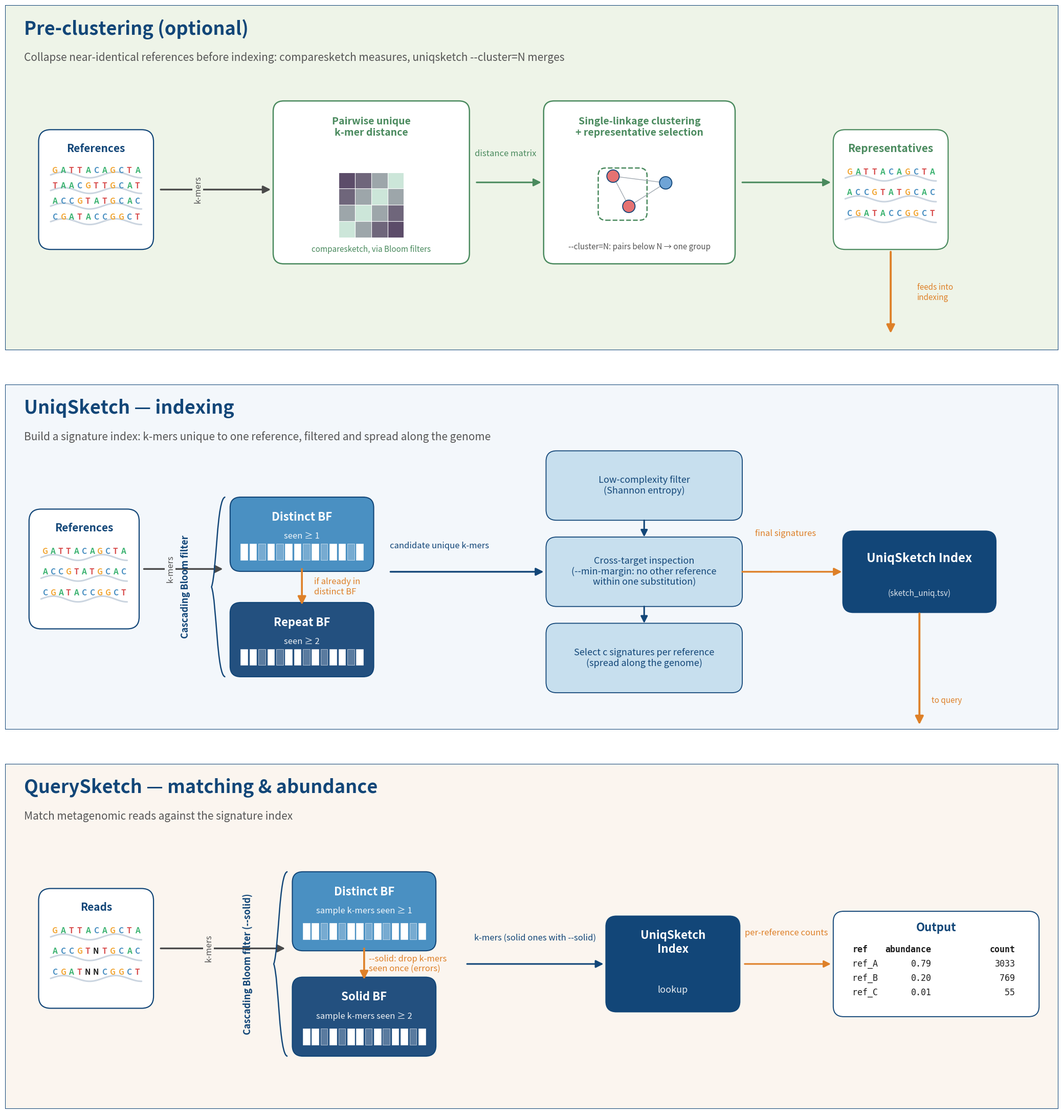

The matplotlib source for this figure: (Note: this script raises an exception after producing the figure.)
#!/usr/bin/env python3
"""
us_workflow.png: the UniqSketch workflow, three stacked panels (optional
pre-clustering, indexing, querying). Regenerate with
    python3 docs/img/us_workflow.py
(matplotlib and numpy only; writes us_workflow.png beside this script).
"""
import os

import matplotlib
matplotlib.use("Agg")
import matplotlib.pyplot as plt
from matplotlib.patches import FancyBboxPatch, FancyArrowPatch, Rectangle, PathPatch, Circle
from matplotlib.path import Path
import numpy as np

# ── Palette ──────────────────────────────────────────────────────────────────
C_BG_CMP   = "#EEF4E8"
C_BG_IDX   = "#F3F7FB"
C_BG_QRY   = "#FBF5EF"

C_PRIMARY  = "#124678"
C_ACCENT   = "#DE8028"
C_CLUSTER  = "#4A8A5E"
C_BLOOM_D  = "#4A90C2"
C_BLOOM_S  = "#23507F"
C_REFINE   = "#C7DFEE"
C_TEXT     = "#1C1C1C"
C_ARROW    = "#4A4A4A"

C_A = "#3CB371"
C_C = "#4A90C2"
C_G = "#F2A93B"
C_T = "#D84F4F"
BASE_COLOR = {"A": C_A, "C": C_C, "G": C_G, "T": C_T}

TITLE_KW = dict(fontsize=26, fontweight="bold", color=C_PRIMARY)

# ── Helpers ─────────────────────────────────────────────────────────────────
def rounded(ax, x, y, w, h, facecolor, edgecolor=None, lw=1.3,
            rounding=0.22):
    ax.add_patch(FancyBboxPatch((x, y), w, h,
                                boxstyle=f"round,pad=0,rounding_size={rounding}",
                                facecolor=facecolor,
                                edgecolor=edgecolor or facecolor,
                                linewidth=lw))

def arrow(ax, x1, y1, x2, y2, color=C_ARROW, lw=2.2, mutation_scale=22):
    ax.add_patch(FancyArrowPatch((x1, y1), (x2, y2),
                                 arrowstyle="-|>", mutation_scale=mutation_scale,
                                 color=color, lw=lw, shrinkA=0, shrinkB=0))

def bloom_filter(ax, x, y, w, h, title, subtitle, color):
    rounded(ax, x, y, w, h, facecolor=color, edgecolor=C_PRIMARY, lw=1.5)
    ax.text(x + w/2, y + h - 0.42, title,
            ha="center", va="center", fontsize=16, fontweight="bold",
            color="white")
    ax.text(x + w/2, y + h - 0.82, subtitle,
            ha="center", va="center", fontsize=12, color="white",
            alpha=0.92, style="italic")
    pad = 0.22
    n = 14
    cell_w = (w - 2*pad) / n * 0.80
    gap = ((w - 2*pad) - n*cell_w) / (n-1)
    cy = y + 0.24
    ch = 0.34
    for i in range(n):
        cx = x + pad + i*(cell_w + gap)
        filled = (i * 7) % 5 < 3
        ax.add_patch(Rectangle((cx, cy), cell_w, ch,
                               facecolor="white" if filled else (1,1,1,0.25),
                               edgecolor="white", lw=0.4))

def dna_block(ax, x, y, w, h, title, title_color=C_PRIMARY,
              sequences=None, stroke=None):
    stroke = stroke or title_color
    rounded(ax, x, y, w, h, facecolor="white",
            edgecolor=stroke, lw=1.6, rounding=0.25)
    ax.text(x + w/2, y + h - 0.40, title,
            ha="center", va="center",
            fontsize=15, fontweight="bold", color=title_color)
    if sequences is None:
        sequences = ["GATTACAGCTA", "TAACGTTGCAT", "ACCGTATGCAC"]
    strand_area_top = y + h - 0.75
    n_rows = len(sequences)
    row_h = (strand_area_top - (y + 0.45)) / n_rows
    for row, seq in enumerate(sequences):
        row_y = strand_area_top - (row + 1) * row_h + row_h * 0.15
        xs = np.linspace(x + 0.25, x + w - 0.25, 80)
        ys = row_y + row_h * 0.25 + 0.06*np.sin(np.linspace(0, 3.5*np.pi, 80))
        ax.plot(xs, ys, color="#CBD5E0", lw=2.2, zorder=1, solid_capstyle="round")
        usable_w = w - 0.50
        step = usable_w / len(seq)
        for i, b in enumerate(seq):
            lx = x + 0.25 + step*(i + 0.5)
            ly = row_y + row_h * 0.55
            ax.text(lx, ly, b, ha="center", va="center",
                    fontsize=11, fontweight="bold",
                    color=BASE_COLOR.get(b, C_TEXT), zorder=3)

def curly_bracket(ax, x, y_top, y_bot, text, color=C_PRIMARY,
                  text_offset=0.55):
    span = y_top - y_bot
    mid  = (y_top + y_bot) / 2
    w    = 0.18
    verts = [
        (x, y_top),
        (x - w, y_top), (x - w, mid + span*0.08), (x - w*1.6, mid),
        (x - w, mid - span*0.08), (x - w, y_bot), (x, y_bot),
    ]
    codes = [Path.MOVETO, Path.CURVE4, Path.CURVE4, Path.CURVE4,
             Path.CURVE4, Path.CURVE4, Path.CURVE4]
    ax.add_patch(PathPatch(Path(verts, codes), facecolor="none",
                           edgecolor=color, lw=1.8))
    ax.text(x - w*1.6 - text_offset, mid, text,
            rotation=90, ha="center", va="center",
            fontsize=13, fontweight="bold", color=color)

def cluster_graph(ax, cx, cy):
    coords = [
        (cx - 0.55, cy + 0.28),
        (cx - 0.22, cy - 0.35),
        (cx + 0.55, cy + 0.14),
    ]
    ax.add_patch(FancyBboxPatch(
        (cx - 0.80, cy - 0.58), 0.90, 0.97,
        boxstyle="round,pad=0.06,rounding_size=0.16",
        facecolor="none", edgecolor=C_CLUSTER, lw=1.8, linestyle="--"))
    for i in range(len(coords)):
        for j in range(i+1, len(coords)):
            ax.plot([coords[i][0], coords[j][0]],
                    [coords[i][1], coords[j][1]],
                    color="#A0A8B0", lw=1.0, zorder=1)
    colors = ["#E57272", "#E57272", "#6FA4D6"]
    for (x, y), col in zip(coords, colors):
        ax.add_patch(Circle((x, y), 0.13, facecolor=col,
                            edgecolor=C_PRIMARY, lw=1.3, zorder=2))

def panel_background(ax, bg, W=22, H=7.2):
    ax.set_xlim(0, W)
    ax.set_ylim(0, H)
    ax.set_aspect("equal")
    ax.axis("off")
    ax.add_patch(Rectangle((0, 0), W, H, facecolor=bg,
                           edgecolor=C_PRIMARY, lw=1.5, zorder=-1))

# ── Figure ──────────────────────────────────────────────────────────────────
W = 22
H = 7.2
fig, (ax_top, ax_mid, ax_bot) = plt.subplots(3, 1, figsize=(22, 22))
panel_background(ax_top, C_BG_CMP, W, H)
panel_background(ax_mid, C_BG_IDX, W, H)
panel_background(ax_bot, C_BG_QRY, W, H)

DNA_X, DNA_Y, DNA_W, DNA_H = 0.7, 2.1, 2.4, 2.5
BF_X,  BF_W              = 6.0, 3.0
BF_TOP_Y, BF_BOT_Y, BF_H = 3.30, 1.10, 1.65

# ═════════════════════════════════════════════════════════════════════════════
# PANEL 1 — COMPARESKETCH (unchanged — was good)
# ═════════════════════════════════════════════════════════════════════════════
ax_top.text(0.4, 6.70, "Pre-clustering (optional)",
            **TITLE_KW, ha="left", va="center")
ax_top.text(0.4, 6.10,
            "Collapse near-identical references before indexing: comparesketch measures, uniqsketch --cluster=N merges",
            fontsize=15, color="#555", style="italic", ha="left", va="center")

dna_block(ax_top, DNA_X, DNA_Y, DNA_W, DNA_H, "References",
          sequences=["GATTACAGCTA", "TAACGTTGCAT",
                     "ACCGTATGCAC", "CGATACCGGCT"])
arrow(ax_top, DNA_X + DNA_W + 0.15, DNA_Y + DNA_H/2,
      5.55, DNA_Y + DNA_H/2, lw=2.4)
ax_top.text((DNA_X + DNA_W + 5.55)/2 - 0.3, DNA_Y + DNA_H/2,
            "k-mers", fontsize=12, color="#555", style="italic",
            ha="center", va="center", rotation=90,
            bbox=dict(facecolor=C_BG_CMP, edgecolor="none", pad=1.5))

ps_x, ps_y, ps_w, ps_h = 5.60, 1.80, 4.1, 3.40
rounded(ax_top, ps_x, ps_y, ps_w, ps_h,
        facecolor="white", edgecolor=C_CLUSTER, lw=1.8)
ax_top.text(ps_x + ps_w/2, ps_y + ps_h - 0.55,
            "Pairwise unique\nk-mer distance",
            ha="center", va="center", fontsize=14, fontweight="bold",
            color=C_CLUSTER)
gs = 0.34
grid_x = ps_x + ps_w/2 - 2*gs
grid_y = ps_y + 0.55
for r in range(4):
    for c in range(4):
        val = abs(r - c)
        shade = 1.0 - min(val/3.0, 0.8)
        ax_top.add_patch(Rectangle(
            (grid_x + c*gs, grid_y + r*gs), gs, gs,
            facecolor=(shade*0.55 + 0.25, shade*0.75 + 0.15, shade*0.55 + 0.30),
            edgecolor="white", lw=0.8))
ax_top.text(ps_x + ps_w/2, ps_y + 0.30,
            "comparesketch, via Bloom filters",
            ha="center", va="center", fontsize=11, style="italic",
            color=C_CLUSTER)

arrow(ax_top, ps_x + ps_w + 0.15, ps_y + ps_h/2,
      11.20, ps_y + ps_h/2,
      color=C_CLUSTER, lw=2.2)
ax_top.text((ps_x + ps_w + 11.20)/2, ps_y + ps_h/2 + 0.50,
            "distance matrix",
            fontsize=12, color=C_CLUSTER, ha="center", va="bottom",
            style="italic")

cl_x, cl_y, cl_w, cl_h = 11.25, 1.80, 4.0, 3.40
rounded(ax_top, cl_x, cl_y, cl_w, cl_h,
        facecolor="white", edgecolor=C_CLUSTER, lw=1.8)
ax_top.text(cl_x + cl_w/2, cl_y + cl_h - 0.55,
            "Single-linkage clustering\n+ representative selection",
            ha="center", va="center", fontsize=14, fontweight="bold",
            color=C_CLUSTER)
cluster_graph(ax_top, cl_x + cl_w/2, cl_y + cl_h/2 - 0.15)
ax_top.text(cl_x + cl_w/2, cl_y + 0.35,
            "--cluster=N: pairs below N → one group",
            ha="center", va="center", fontsize=11, style="italic", color="#555")

arrow(ax_top, cl_x + cl_w + 0.15, cl_y + cl_h/2,
      17.25, cl_y + cl_h/2,
      color=C_CLUSTER, lw=2.2)

dna_block(ax_top, 17.30, DNA_Y, DNA_W, DNA_H, "Representatives",
          title_color=C_CLUSTER, stroke=C_CLUSTER,
          sequences=["GATTACAGCTA", "ACCGTATGCAC", "CGATACCGGCT"])
arrow(ax_top, 18.5, 2.05, 18.5, 0.35,
      color=C_ACCENT, lw=2.8, mutation_scale=24)
ax_top.text(19.05, 1.20, "feeds into\nindexing",
            fontsize=11, style="italic", color=C_ACCENT,
            ha="left", va="center")

# ═════════════════════════════════════════════════════════════════════════════
# PANEL 2 — UNIQSKETCH
# Layout:
#   col 1: Clustered refs (DNA)
#   col 2: Cascading BF (Distinct stacked on Solid/Repeat)
#   col 3: 3 refinement boxes stacked vertically in a column
#   col 4: UniqSketch Index
# Arrows flow left -> right; refinement column connects with a vertical
# arrow chain, and a final arrow goes across to the Index.
# ═════════════════════════════════════════════════════════════════════════════
ax_mid.text(0.4, 6.70, "UniqSketch — indexing",
            **TITLE_KW, ha="left", va="center")
ax_mid.text(0.4, 6.10,
            "Build a signature index: k-mers unique to one reference, filtered and spread along the genome",
            fontsize=15, color="#555", style="italic", ha="left", va="center")

# ── Column 1: DNA block ───────────────────────────────────────────────────
DNA2_X, DNA2_Y, DNA2_W, DNA2_H = 0.5, 2.10, 2.3, 2.50
dna_block(ax_mid, DNA2_X, DNA2_Y, DNA2_W, DNA2_H, "References",
          sequences=["GATTACAGCTA", "ACCGTATGCAC", "CGATACCGGCT"])

# ── Column 2: Cascading Bloom filter (two BFs stacked) ────────────────────
BF2_X, BF2_W = 4.70, 3.00
BF2_TOP_Y, BF2_H = 3.30, 1.55
BF2_BOT_Y = 1.10

# k-mers arrow into the top BF (clear of the curly-brace text on BF left side)
arrow(ax_mid, DNA2_X + DNA2_W + 0.10, DNA2_Y + DNA2_H/2,
      BF2_X - 0.15, DNA2_Y + DNA2_H/2, lw=2.4)
ax_mid.text((DNA2_X + DNA2_W + BF2_X)/2 - 0.3, DNA2_Y + DNA2_H/2,
            "k-mers", fontsize=12, color="#555", style="italic",
            ha="center", va="center", rotation=90,
            bbox=dict(facecolor=C_BG_IDX, edgecolor="none", pad=1.5))

bloom_filter(ax_mid, BF2_X, BF2_TOP_Y, BF2_W, BF2_H,
             "Distinct BF", "seen ≥ 1", color=C_BLOOM_D)
bloom_filter(ax_mid, BF2_X, BF2_BOT_Y, BF2_W, BF2_H,
             "Repeat BF", "seen ≥ 2", color=C_BLOOM_S)
arrow(ax_mid, BF2_X + BF2_W/2, BF2_TOP_Y + 0.05,
      BF2_X + BF2_W/2, BF2_BOT_Y + BF2_H - 0.05,
      color=C_ACCENT, lw=2.6, mutation_scale=24)
ax_mid.text(BF2_X + BF2_W + 0.25 - 1.8 + 0.3,
            (BF2_TOP_Y + BF2_BOT_Y + BF2_H) / 2,
            "if already in\ndistinct BF",
            fontsize=12, style="italic", color=C_ACCENT,
            ha="left", va="center")
curly_bracket(ax_mid, x=BF2_X - 0.10,
              y_top=BF2_TOP_Y + BF2_H, y_bot=BF2_BOT_Y,
              text="Cascading Bloom filter")

# ── Column 3: refinement boxes stacked vertically ─────────────────────────
REF_X, REF_W = 11.30, 4.10
REF_BOX_H    = 1.45
REF_GAP      = 0.35
# Top box aligned with top of Distinct BF, then shifted up one box height,
# then nudged down by one-third of that shift.
REF_TOP_Y = BF2_TOP_Y + BF2_H - REF_BOX_H + REF_BOX_H - REF_BOX_H / 3
refine = [
    ("Low-complexity filter\n(Shannon entropy)",   REF_TOP_Y),
    ("Cross-target inspection\n(--min-margin: no other reference\nwithin one substitution)", REF_TOP_Y - REF_BOX_H - REF_GAP),
    ("Select c signatures per reference\n(spread along the genome)", REF_TOP_Y - 2*REF_BOX_H - 2*REF_GAP),
]
for text, by in refine:
    rounded(ax_mid, REF_X, by, REF_W, REF_BOX_H,
            facecolor=C_REFINE, edgecolor=C_PRIMARY, lw=1.3)
    ax_mid.text(REF_X + REF_W/2, by + REF_BOX_H/2, text,
                ha="center", va="center", fontsize=13, color=C_PRIMARY,
                linespacing=1.15)

# Visible down-arrows between the refinement boxes
for (t1, y1), (t2, y2) in zip(refine[:-1], refine[1:]):
    arrow(ax_mid,
          REF_X + REF_W/2, y1,                  # bottom of upper box
          REF_X + REF_W/2, y2 + REF_BOX_H,      # top of lower box
          color=C_PRIMARY, lw=2.2, mutation_scale=20)

# "candidate unique k-mers" arrow: from right side of Solid BF straight across
# into the *middle* box of the refinement column on its left edge
mid_box_y = refine[1][1]
mid_entry_y = mid_box_y + REF_BOX_H/2
CAND_START_X = BF2_X + BF2_W + 1.85 - 1.5    # start 1.5 units further left (10 chars)
arrow(ax_mid,
      CAND_START_X, mid_entry_y,
      REF_X - 0.05, mid_entry_y,
      color=C_PRIMARY, lw=2.4, mutation_scale=22)
ax_mid.text((CAND_START_X + REF_X)/2 - 0.6, mid_entry_y + 0.45,
            "candidate unique k-mers",
            fontsize=12, color=C_PRIMARY, ha="center", va="bottom",
            style="italic")

# ── Column 4: UniqSketch Index ────────────────────────────────────────────
IDX_W, IDX_H = 3.2, 1.70
IDX_X = W - 1.3 - IDX_W
# Vertically centered against the middle refinement box so the exit arrow is short
IDX_Y = mid_box_y + REF_BOX_H/2 - IDX_H/2
rounded(ax_mid, IDX_X, IDX_Y, IDX_W, IDX_H,
        facecolor=C_PRIMARY, edgecolor=C_PRIMARY, lw=1.4)
ax_mid.text(IDX_X + IDX_W/2, IDX_Y + IDX_H/2 + 0.28,
            "UniqSketch Index", ha="center", va="center",
            fontsize=17, fontweight="bold", color="white")
ax_mid.text(IDX_X + IDX_W/2, IDX_Y + 0.40,
            "(sketch_uniq.tsv)",
            ha="center", va="center", fontsize=11, color="white",
            alpha=0.85, style="italic")

# Final signatures arrow: from right side of the MIDDLE "Cross-target inspection"
# box, elbow up (if needed) and across to the Index.
exit_sx = REF_X + REF_W
exit_sy = refine[1][1] + REF_BOX_H/2          # middle box center
elbow_x = exit_sx + 0.60
elbow_y = IDX_Y + IDX_H/2
ax_mid.add_patch(FancyArrowPatch(
    (exit_sx, exit_sy), (elbow_x, exit_sy),
    arrowstyle="-", color=C_ACCENT, lw=2.4, shrinkA=0, shrinkB=0))
ax_mid.add_patch(FancyArrowPatch(
    (elbow_x, exit_sy), (elbow_x, elbow_y),
    arrowstyle="-", color=C_ACCENT, lw=2.4, shrinkA=0, shrinkB=0))
arrow(ax_mid, elbow_x, elbow_y, IDX_X - 0.02, elbow_y,
      color=C_ACCENT, lw=2.4, mutation_scale=22)
ax_mid.text((exit_sx + elbow_x)/2 + 0.15 + 0.45, exit_sy + 0.70,
            "final signatures",
            fontsize=12, color=C_ACCENT, ha="center", va="bottom",
            style="italic")

# Flow to Query panel: from the bottom of the Index straight down off-panel
arrow(ax_mid, IDX_X + IDX_W/2, IDX_Y - 0.02,
      IDX_X + IDX_W/2, 0.10,
      color=C_ACCENT, lw=2.8, mutation_scale=24)
ax_mid.text(IDX_X + IDX_W/2 + 0.25, 0.60,
            "to query", fontsize=11, style="italic",
            color=C_ACCENT, ha="left", va="center")

# ═════════════════════════════════════════════════════════════════════════════
# PANEL 3 — QUERYSKETCH (give Output more room, separate arrow & its label)
# ═════════════════════════════════════════════════════════════════════════════
ax_bot.text(0.4, 6.70, "QuerySketch — matching & abundance",
            **TITLE_KW, ha="left", va="center")
ax_bot.text(0.4, 6.10,
            "Match metagenomic reads against the signature index",
            fontsize=15, color="#555", style="italic", ha="left", va="center")

dna_block(ax_bot, DNA_X, DNA_Y, DNA_W, DNA_H, "Reads",
          sequences=["GATTACAGCTA", "ACCGTNTGCAC", "CGATNNCGGCT"])

arrow(ax_bot, DNA_X + DNA_W + 0.15, DNA_Y + DNA_H/2,
      BF_X - 0.15, DNA_Y + DNA_H/2, lw=2.4)
ax_bot.text((DNA_X + DNA_W + BF_X)/2 - 0.3, DNA_Y + DNA_H/2,
            "k-mers", fontsize=12, color="#555", style="italic",
            ha="center", va="center", rotation=90,
            bbox=dict(facecolor=C_BG_QRY, edgecolor="none", pad=1.5))

bloom_filter(ax_bot, BF_X, BF_TOP_Y, BF_W, BF_H,
             "Distinct BF", "sample k-mers seen ≥ 1", color=C_BLOOM_D)
bloom_filter(ax_bot, BF_X, BF_BOT_Y, BF_W, BF_H,
             "Solid BF", "sample k-mers seen ≥ 2", color=C_BLOOM_S)
arrow(ax_bot, BF_X + BF_W/2, BF_TOP_Y + 0.05,
      BF_X + BF_W/2, BF_BOT_Y + BF_H - 0.05,
      color=C_ACCENT, lw=2.6, mutation_scale=24)
ax_bot.text(BF_X + BF_W + 0.25 - 2.25 + 0.6,
            (BF_TOP_Y + BF_BOT_Y + BF_H) / 2,
            "--solid: drop k-mers\nseen once (errors)",
            fontsize=12, style="italic", color=C_ACCENT,
            ha="left", va="center")
curly_bracket(ax_bot, x=BF_X - 0.10,
              y_top=BF_TOP_Y + BF_H, y_bot=BF_BOT_Y,
              text="Cascading Bloom filter (--solid)")

# Right-side chain (Index, Output, connecting arrows) all sits on the
# mid-row between the two BFs so the arrows are horizontal and line up.
row_y = (BF_TOP_Y + BF_BOT_Y + BF_H) / 2

# Index block
idx_w, idx_h = 2.8, 2.0
idx_x = 12.55
idx_y = row_y - idx_h/2
rounded(ax_bot, idx_x, idx_y, idx_w, idx_h,
        facecolor=C_PRIMARY, edgecolor=C_PRIMARY, lw=1.4)
ax_bot.text(idx_x + idx_w/2, idx_y + idx_h - 0.55,
            "UniqSketch\nIndex",
            ha="center", va="center", fontsize=16,
            fontweight="bold", color="white")
ax_bot.text(idx_x + idx_w/2, idx_y + 0.45,
            "lookup",
            ha="center", va="center", fontsize=13, color="white",
            alpha=0.9, style="italic")

# Solid k-mers -> Index: horizontal arrow at row_y
solid_sx = BF_X + BF_W
idx_enter_x = idx_x - 0.05
arrow(ax_bot, solid_sx + 0.65, row_y, idx_enter_x, row_y,
      color=C_PRIMARY, lw=2.2, mutation_scale=22)
ax_bot.text((solid_sx + 0.65 + idx_enter_x)/2, row_y + 0.45,
            "k-mers (solid ones with --solid)",
            fontsize=12, color=C_PRIMARY, ha="center",
            va="bottom", style="italic")

# Index -> Output: horizontal arrow at same row_y
out_w, out_h = 4.3, 2.2
out_x = 17.30
out_y = row_y - out_h/2
arrow(ax_bot, idx_x + idx_w + 0.10, row_y,
      out_x - 0.05, row_y,
      color=C_ACCENT, lw=2.2, mutation_scale=20)
ax_bot.text((idx_x + idx_w + out_x)/2, row_y + 0.55,
            "per-reference counts",
            fontsize=12, color=C_ACCENT, ha="center",
            va="bottom", style="italic")

# Output card
rounded(ax_bot, out_x, out_y, out_w, out_h,
        facecolor="white", edgecolor=C_PRIMARY, lw=1.4)
ax_bot.text(out_x + out_w/2, out_y + out_h - 0.35,
            "Output", ha="center", va="center",
            fontsize=16, fontweight="bold", color=C_PRIMARY)
rows = [
    ("ref",   "abundance", "count",  True),
    ("ref_A", "0.79",  "3033",   False),
    ("ref_B", "0.20",  " 769",   False),
    ("ref_C", "0.01",  "  55",   False),
]
for i, (a, b, c, hdr) in enumerate(rows):
    yy = out_y + out_h - 0.80 - i*0.30
    fw = "bold" if hdr else "normal"
    ax_bot.text(out_x + 0.40, yy, a, ha="left",  va="center",
                fontsize=12, family="monospace", fontweight=fw, color=C_TEXT)
    ax_bot.text(out_x + 2.05, yy, b, ha="right", va="center",
                fontsize=12, family="monospace", fontweight=fw, color=C_TEXT)
    ax_bot.text(out_x + 3.80, yy, c, ha="right", va="center",
                fontsize=12, family="monospace", fontweight=fw, color=C_TEXT)

# ── Save ────────────────────────────────────────────────────────────────────
plt.subplots_adjust(left=0.01, right=0.99, top=0.99, bottom=0.01, hspace=0.10)
out_path = os.path.join(os.path.dirname(os.path.abspath(__file__)), "us_workflow.png")
plt.savefig(out_path, dpi=120, bbox_inches="tight",
            facecolor="white", edgecolor="none")
print(f"Saved {out_path}")
